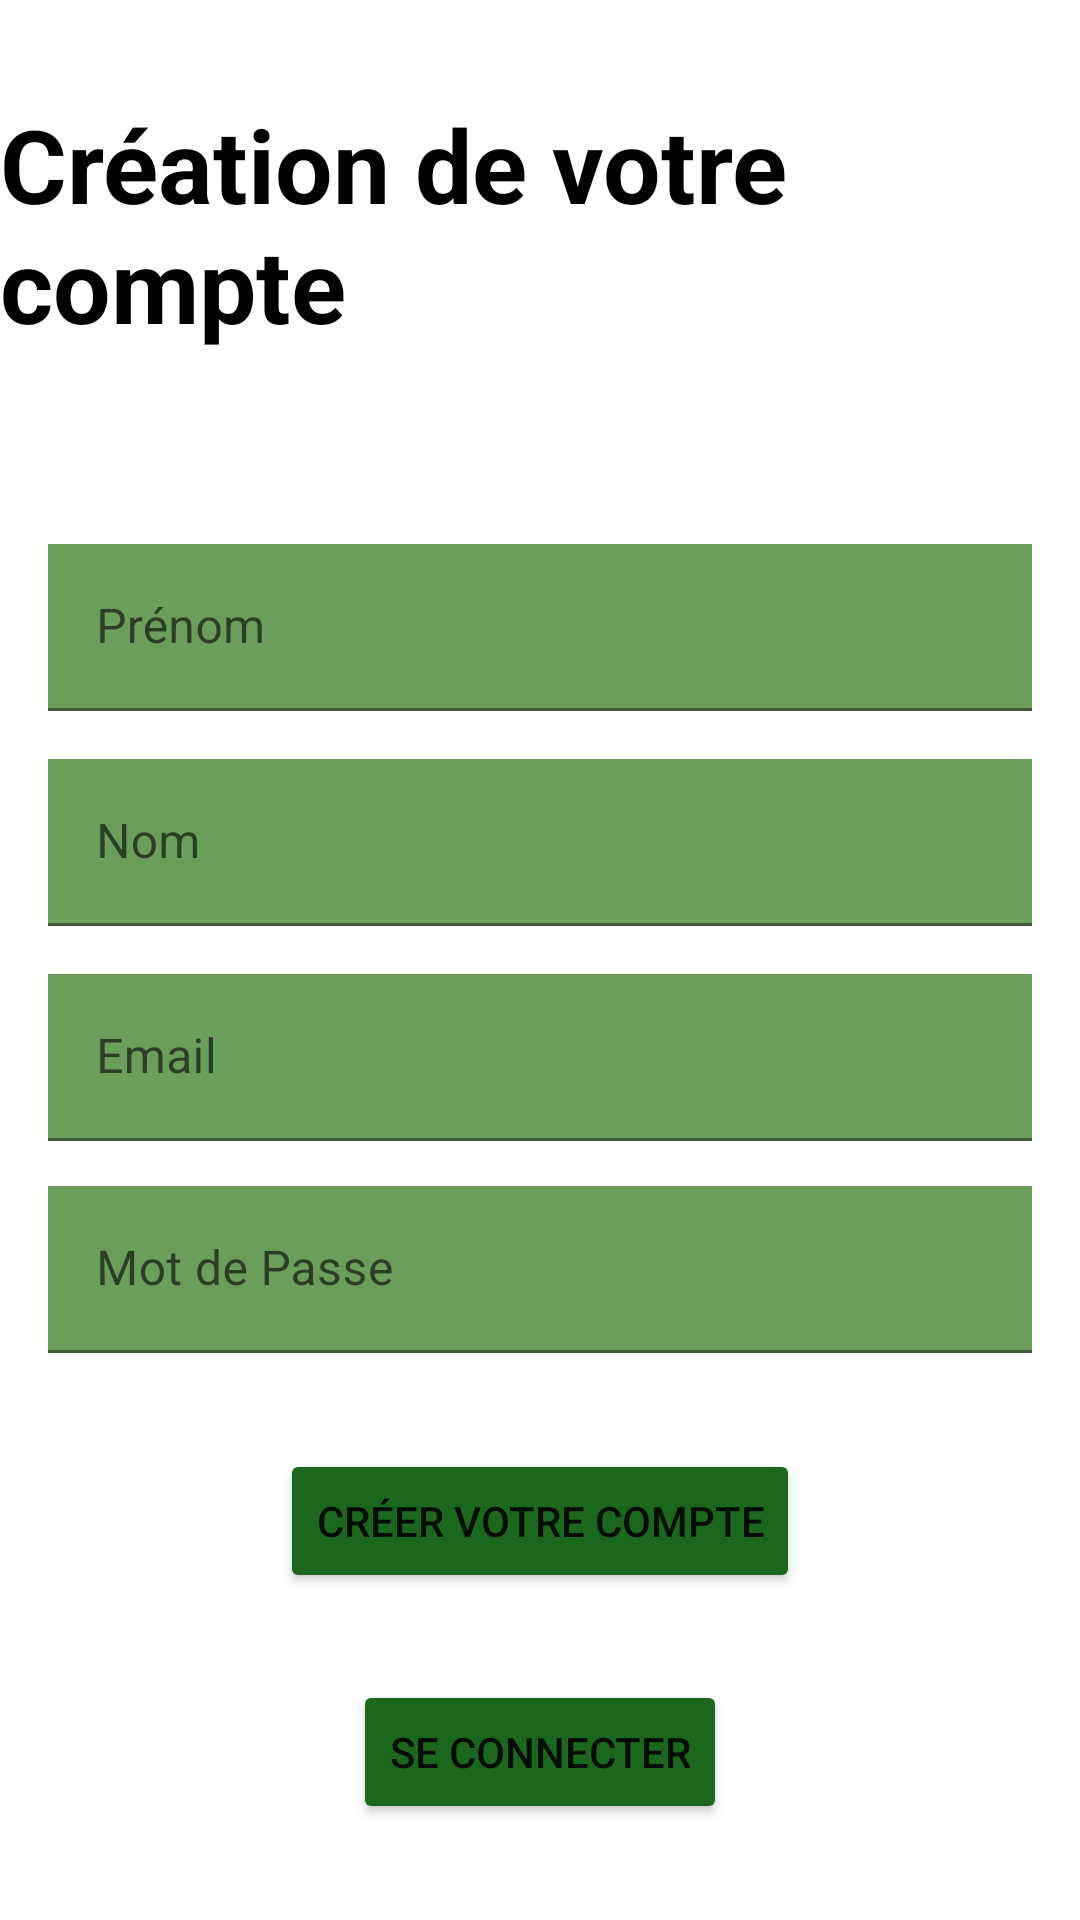

Layout XML and referenced resources for this Android screen:
<!-- AndroidManifest.xml: application theme Theme.AndroidERestaurant -->
<!-- res/layout/fragment_register.xml -->
<?xml version="1.0" encoding="utf-8"?>
<androidx.constraintlayout.widget.ConstraintLayout xmlns:android="http://schemas.android.com/apk/res/android"
    xmlns:app="http://schemas.android.com/apk/res-auto"
    xmlns:tools="http://schemas.android.com/tools"
    android:layout_width="match_parent"
    android:layout_height="match_parent"
    tools:context=".User.RegisterFragment">

    <TextView
        android:id="@+id/titleRegister"
        android:layout_width="wrap_content"
        android:layout_height="wrap_content"
        android:layout_marginTop="32dp"
        android:text="@string/title"
        android:textColor="@color/black"
        android:textSize="34sp"
        android:textStyle="bold"
        app:layout_constraintEnd_toEndOf="parent"
        app:layout_constraintStart_toStartOf="parent"
        app:layout_constraintTop_toTopOf="parent" />

    <com.google.android.material.textfield.TextInputLayout
        android:id="@+id/textInputLayoutFirstName"
        android:layout_width="0dp"
        android:layout_height="wrap_content"
        android:layout_marginStart="16dp"
        android:layout_marginTop="64dp"
        android:layout_marginEnd="16dp"
        app:hintTextColor="@color/black"
        app:layout_constraintEnd_toEndOf="parent"
        app:layout_constraintStart_toStartOf="parent"
        app:layout_constraintTop_toBottomOf="@+id/titleRegister">

        <com.google.android.material.textfield.TextInputEditText
            android:id="@+id/firstName"
            android:layout_width="match_parent"
            android:layout_height="wrap_content"
            android:background="@color/registerColor"
            android:hint="@string/prenom" />
    </com.google.android.material.textfield.TextInputLayout>

    <com.google.android.material.textfield.TextInputLayout
        android:id="@+id/textInputLayoutLastname"
        android:layout_width="0dp"
        android:layout_height="wrap_content"
        android:layout_marginTop="16dp"
        app:hintTextColor="@color/black"
        app:layout_constraintEnd_toEndOf="@+id/textInputLayoutFirstName"
        app:layout_constraintStart_toStartOf="@+id/textInputLayoutFirstName"
        app:layout_constraintTop_toBottomOf="@+id/textInputLayoutFirstName">

        <com.google.android.material.textfield.TextInputEditText
            android:id="@+id/lastName"
            android:layout_width="match_parent"
            android:layout_height="wrap_content"
            android:background="@color/registerColor"
            android:hint="@string/nom" />
    </com.google.android.material.textfield.TextInputLayout>

    <com.google.android.material.textfield.TextInputLayout
        android:id="@+id/textInputLayoutEmail"
        android:layout_width="0dp"
        android:layout_height="wrap_content"
        android:layout_marginTop="16dp"
        app:hintTextColor="@color/black"
        app:layout_constraintEnd_toEndOf="@+id/textInputLayoutFirstName"
        app:layout_constraintStart_toStartOf="@+id/textInputLayoutFirstName"
        app:layout_constraintTop_toBottomOf="@+id/textInputLayoutLastname">

        <com.google.android.material.textfield.TextInputEditText
            android:id="@+id/email"
            android:layout_width="match_parent"
            android:layout_height="wrap_content"
            android:background="@color/registerColor"
            android:hint="@string/email" />
    </com.google.android.material.textfield.TextInputLayout>

    <com.google.android.material.textfield.TextInputLayout
        android:id="@+id/TextInputLayoutPassword"
        android:layout_width="0dp"
        android:layout_height="wrap_content"
        android:layout_marginTop="15dp"
        app:hintTextColor="@color/black"
        app:layout_constraintEnd_toEndOf="@+id/textInputLayoutFirstName"
        app:layout_constraintStart_toStartOf="@+id/textInputLayoutFirstName"
        app:layout_constraintTop_toBottomOf="@+id/textInputLayoutEmail">

        <com.google.android.material.textfield.TextInputEditText
            android:id="@+id/password"
            android:layout_width="match_parent"
            android:layout_height="wrap_content"
            android:background="@color/registerColor"
            android:hint="@string/password"
            android:inputType="textPassword" />
    </com.google.android.material.textfield.TextInputLayout>

    <Button
        android:id="@+id/signUpBtn"
        android:layout_width="wrap_content"
        android:layout_height="wrap_content"
        android:layout_marginTop="32dp"
        android:backgroundTint="@color/mygreen"
        android:text="@string/signUpBtn"
        app:layout_constraintEnd_toEndOf="parent"
        app:layout_constraintStart_toStartOf="parent"
        app:layout_constraintTop_toBottomOf="@+id/TextInputLayoutPassword" />

    <Button
        android:id="@+id/logInBtn"
        android:layout_width="wrap_content"
        android:layout_height="wrap_content"
        android:layout_marginBottom="32dp"
        android:backgroundTint="@color/mygreen"
        android:text="@string/logInBtn"
        app:layout_constraintBottom_toBottomOf="parent"
        app:layout_constraintEnd_toEndOf="parent"
        app:layout_constraintStart_toStartOf="parent" />
</androidx.constraintlayout.widget.ConstraintLayout>
<!-- resources referenced by this layout -->
<resources>
  <color name="black">#FF000000</color>
  <color name="mygreen">#1A671D</color>
  <color name="registerColor">#6b9e5b</color>
  <string name="email">Email</string>
  <string name="logInBtn">Se connecter</string>
  <string name="nom">Nom</string>
  <string name="password">Mot de Passe</string>
  <string name="prenom">Prénom</string>
  <string name="signUpBtn">Créer votre compte</string>
  <string name="title">Création de votre compte</string>
  <style name="Theme.AndroidERestaurant" parent="Theme.MaterialComponents.DayNight.DarkActionBar">
          
          <item name="colorPrimary">@color/registerColor</item>
          <item name="colorPrimaryVariant">@color/mygreen</item>
          <item name="colorOnPrimary">@color/white</item>
          
          <item name="colorSecondary">@color/teal_200</item>
          <item name="colorSecondaryVariant">@color/teal_700</item>
          <item name="colorOnSecondary">@color/black</item>
          
          <item name="android:statusBarColor" tools:targetApi="l">?attr/colorPrimaryVariant</item>
          
      </style>
  <color name="white">#FFFFFFFF</color>
  <color name="teal_200">#FF03DAC5</color>
  <color name="teal_700">#FF018786</color>
</resources>
